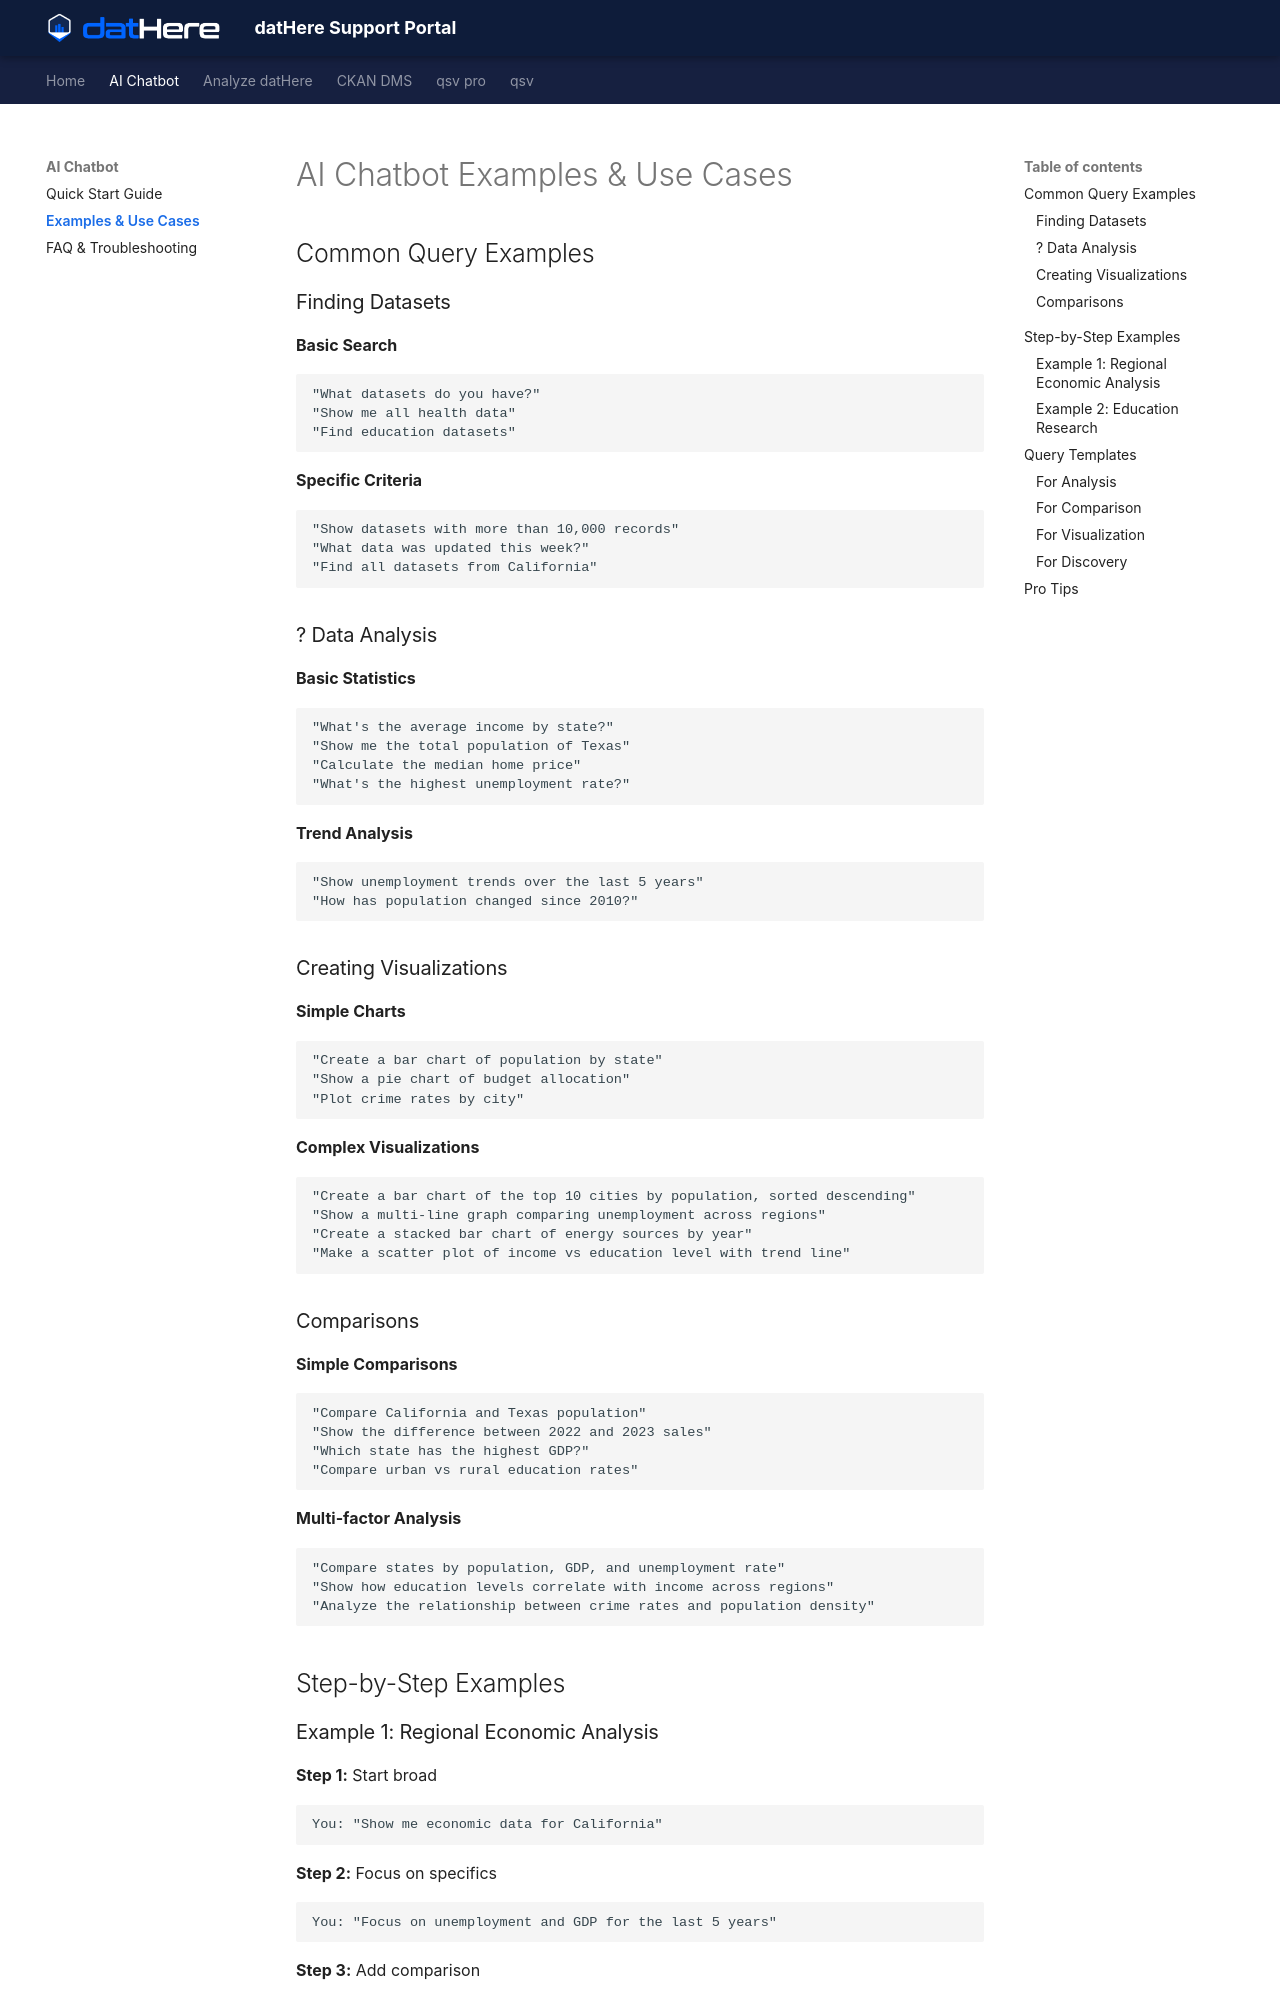

repository: a5dur/support-portal · page: AI Chatbot/datHere AI Chatbot/AI Chatbot Examples & Use Cases/index.html · generator: mkdocs

---
title: "AI Chatbot Examples & Use Cases"
tags: []
created_at: 2025-09-24T11:55:01Z
updated_at: 2025-09-24T12:01:49Z
---

# AI Chatbot Examples & Use Cases

## Common Query Examples

### Finding Datasets

**Basic Search**

```
"What datasets do you have?" 
"Show me all health data" 
"Find education datasets"
```

**Specific Criteria**

```
"Show datasets with more than 10,000 records" 
"What data was updated this week?" 
"Find all datasets from California"
```

### ? Data Analysis

**Basic Statistics**

```
"What's the average income by state?" 
"Show me the total population of Texas" 
"Calculate the median home price" 
"What's the highest unemployment rate?"
```

**Trend Analysis**

```
"Show unemployment trends over the last 5 years" 
"How has population changed since 2010?"
```

### Creating Visualizations

**Simple Charts**

```
"Create a bar chart of population by state" 
"Show a pie chart of budget allocation" 
"Plot crime rates by city"
```

**Complex Visualizations**

```
"Create a bar chart of the top 10 cities by population, sorted descending" 
"Show a multi-line graph comparing unemployment across regions" 
"Create a stacked bar chart of energy sources by year" 
"Make a scatter plot of income vs education level with trend line"
```

### Comparisons

**Simple Comparisons**

```
"Compare California and Texas population" 
"Show the difference between 2022 and 2023 sales" 
"Which state has the highest GDP?" 
"Compare urban vs rural education rates"
```

**Multi-factor Analysis**

```
"Compare states by population, GDP, and unemployment rate" 
"Show how education levels correlate with income across regions" 
"Analyze the relationship between crime rates and population density" 
```

## 

## Step-by-Step Examples
